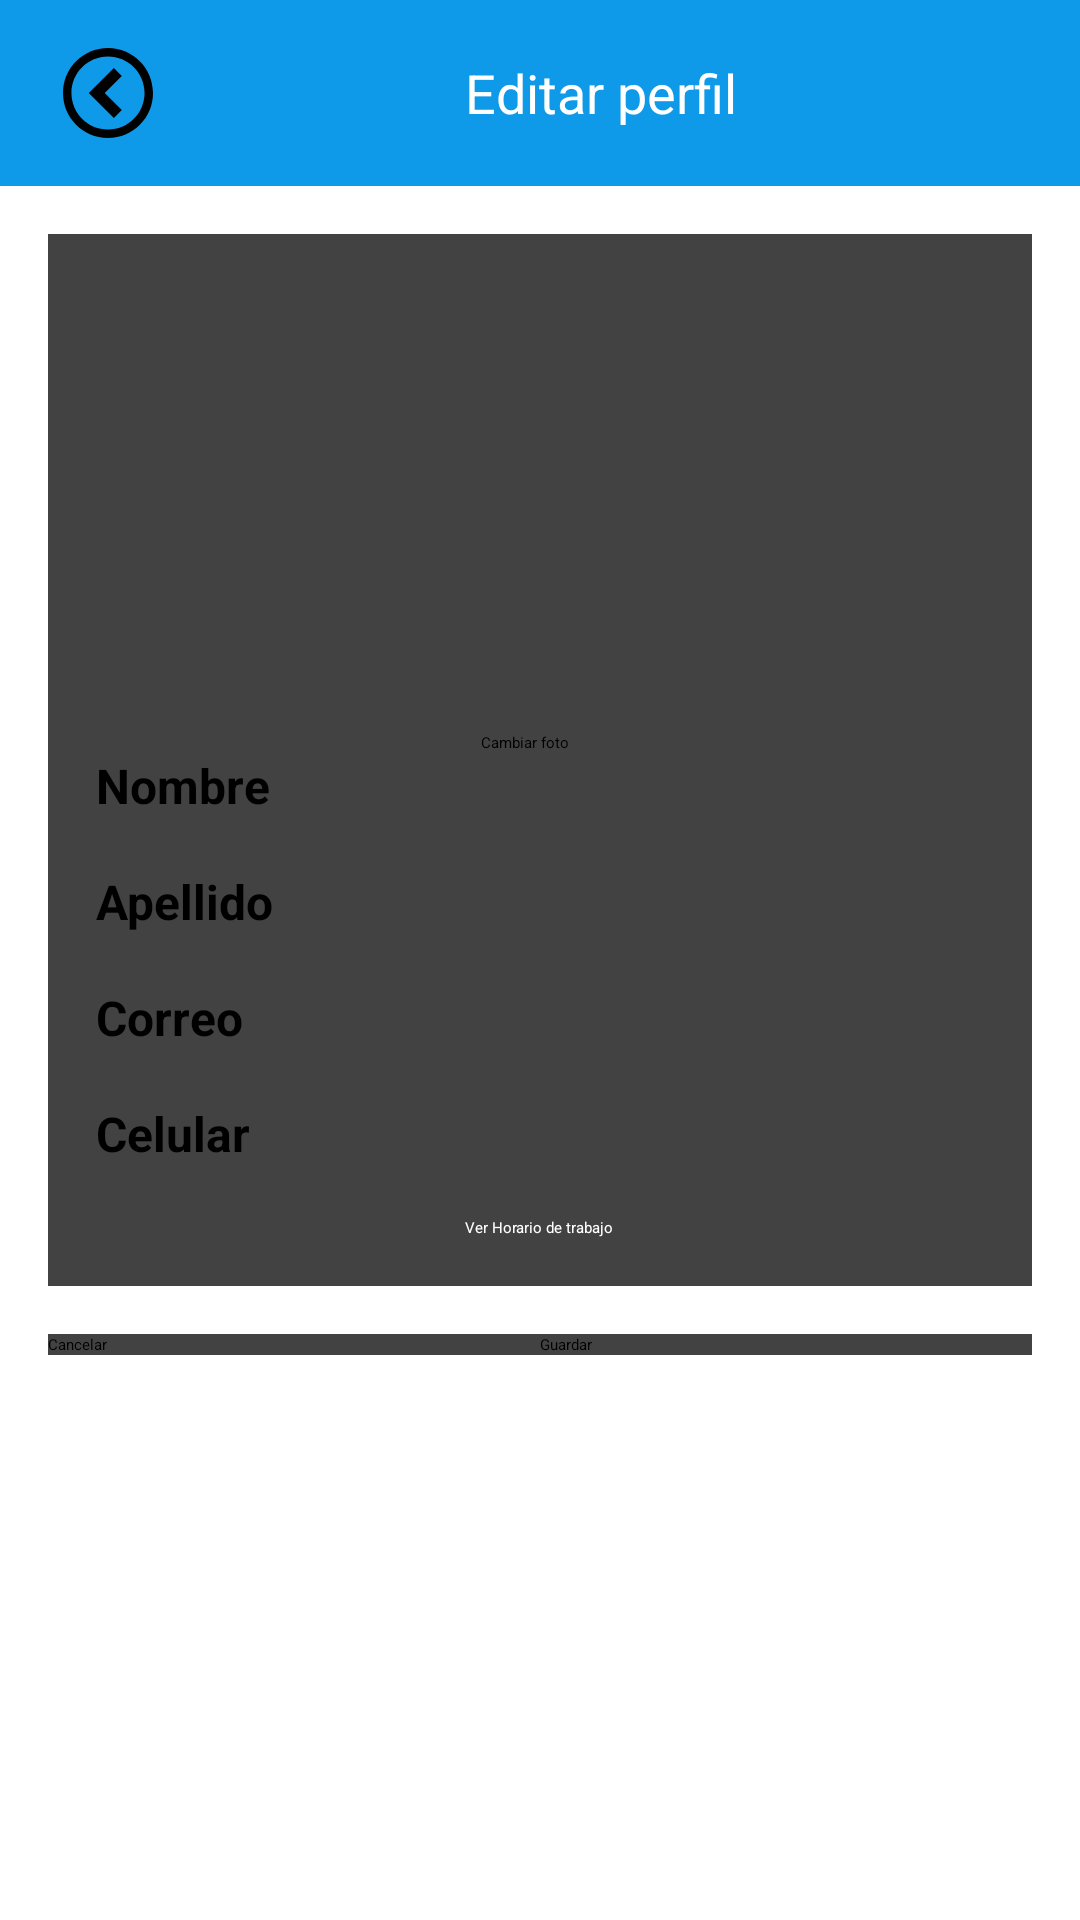

Here is an Android app screen rendered from its layout file. Give the layout XML and the strings, colors and styles it references.
<!-- AndroidManifest.xml: application theme Theme.MyApplication -->
<!-- res/layout/activity_editar_perfil.xml -->
<?xml version="1.0" encoding="utf-8"?>
<androidx.constraintlayout.widget.ConstraintLayout
    xmlns:android="http://schemas.android.com/apk/res/android"
    xmlns:app="http://schemas.android.com/apk/res-auto"
    xmlns:tools="http://schemas.android.com/tools"
    android:layout_width="match_parent"
    android:layout_height="match_parent"
    tools:context=".editar_perfilActivity">

    
    <LinearLayout
        android:id="@+id/rectangulo"
        android:layout_width="match_parent"
        android:layout_height="wrap_content"
        android:orientation="horizontal"
        android:background="#0E99E9"
        android:padding="16dp"
        app:layout_constraintTop_toTopOf="parent">

        <ImageView
            android:id="@+id/atras"
            android:layout_width="40dp"
            android:layout_height="30dp"
            android:src="@drawable/arrow_left" />

        <TextView
            android:layout_width="0dp"
            android:layout_height="wrap_content"
            android:layout_weight="1"
            android:text="Editar perfil"
            android:textColor="#FFFFFF"
            android:gravity="center"
            android:textSize="18sp"
            android:layout_gravity="center_vertical" />
    </LinearLayout>

    <androidx.cardview.widget.CardView
        android:id="@+id/cardViewFormulario"
        android:layout_width="match_parent"
        android:layout_height="wrap_content"
        app:layout_constraintTop_toBottomOf="@id/rectangulo"
        app:layout_constraintStart_toStartOf="parent"
        app:layout_constraintEnd_toEndOf="parent"
        android:layout_margin="16dp">

        <LinearLayout
            android:layout_width="match_parent"
            android:layout_height="wrap_content"
            android:orientation="vertical"
            android:padding="16dp">

            
            <LinearLayout
                android:id="@+id/images_btn"
                android:layout_width="match_parent"
                android:layout_height="wrap_content"
                android:gravity="center"
                android:orientation="vertical"
                android:visibility="visible">

                <androidx.cardview.widget.CardView
                    android:layout_width="150dp"
                    android:layout_height="150dp"
                    app:cardCornerRadius="70dp">

                    <ImageView
                        android:id="@+id/fotoEmpleado"
                        android:layout_width="match_parent"
                        android:layout_height="match_parent"
                        app:srcCompat="@android:drawable/sym_def_app_icon" />
                </androidx.cardview.widget.CardView>

                <LinearLayout
                    android:layout_width="match_parent"
                    android:layout_height="wrap_content"
                    android:gravity="center"
                    android:orientation="horizontal">

                    <Button
                        android:id="@+id/botonFoto"
                        android:layout_width="wrap_content"
                        android:layout_height="wrap_content"
                        android:text="Cambiar foto" />

                    <Space
                        android:layout_width="10dp"
                        android:layout_height="wrap_content" />

                </LinearLayout>

            </LinearLayout>

            <TextView
                android:id="@+id/textNombre"
                android:layout_width="match_parent"
                android:layout_height="wrap_content"
                android:text="Nombre"
                android:textSize="16sp"
                android:textStyle="bold"/>
            <EditText
                android:id="@+id/nombre"
                android:layout_width="match_parent"
                android:layout_height="wrap_content"
                android:ems="10"
                android:inputType="textPersonName" />
            <Space
                android:layout_width="match_parent"
                android:layout_height="10dp" />

            <TextView
                android:id="@+id/textApellido"
                android:layout_width="match_parent"
                android:layout_height="wrap_content"
                android:textSize="16sp"
                android:textStyle="bold"
                android:text="Apellido"/>
            <EditText
                android:id="@+id/apellido"
                android:layout_width="match_parent"
                android:layout_height="wrap_content"/>
            <Space
                android:layout_width="match_parent"
                android:layout_height="10dp" />

            <TextView
                android:id="@+id/textEmail"
                android:layout_width="match_parent"
                android:layout_height="wrap_content"
                android:textSize="16sp"
                android:textStyle="bold"
                android:text="Correo" />
            <EditText
                android:id="@+id/email"
                android:layout_width="match_parent"
                android:layout_height="wrap_content"/>
            <Space
                android:layout_width="match_parent"
                android:layout_height="10dp" />

            <TextView
                android:id="@+id/textCelular"
                android:layout_width="match_parent"
                android:layout_height="wrap_content"
                android:textSize="16sp"
                android:textStyle="bold"
                android:text="Celular" />
            <EditText
                android:id="@+id/telefono"
                android:layout_width="match_parent"
                android:layout_height="wrap_content"/>
            <Space
                android:layout_width="match_parent"
                android:layout_height="10dp" />
            <Button
                android:id="@+id/botonHorario"
                android:layout_width="wrap_content"
                android:textAlignment="center"
                android:layout_height="wrap_content"
                android:layout_gravity="center_horizontal|center_vertical"
                android:text="Ver Horario de trabajo"
                android:backgroundTint="#FF9800"
                android:textColor="#FFFFFF"/>

        </LinearLayout>
    </androidx.cardview.widget.CardView>

    
    <androidx.cardview.widget.CardView
        android:id="@+id/cardViewBotones"
        android:layout_width="match_parent"
        android:layout_height="wrap_content"
        app:layout_constraintTop_toBottomOf="@id/cardViewFormulario"
        app:layout_constraintStart_toStartOf="parent"
        app:layout_constraintEnd_toEndOf="parent"
        android:layout_margin="16dp">

        <LinearLayout
            android:layout_width="match_parent"
            android:layout_height="wrap_content"
            android:orientation="horizontal">

            <Button
                android:id="@+id/botonCancelar"
                android:layout_width="0dp"
                android:layout_height="wrap_content"
                android:layout_weight="1"
                android:backgroundTint="#E54D71"
                android:text="Cancelar" />

            <Button
                android:id="@+id/botonGuardar"
                android:layout_width="0dp"
                android:layout_height="wrap_content"
                android:layout_weight="1"
                android:backgroundTint="#40AD55"
                android:text="Guardar" />
        </LinearLayout>
    </androidx.cardview.widget.CardView>

</androidx.constraintlayout.widget.ConstraintLayout>
<!-- resources referenced by this layout -->
<resources>
  <!-- drawable arrow_left (drawable) -->
  <vector xmlns:android="http://schemas.android.com/apk/res/android"
      android:width="512dp"
      android:height="512dp"
      android:viewportWidth="512"
      android:viewportHeight="512">
    <path
        android:fillColor="#FF000000"
        android:pathData="M256,512c141.38,0 256,-114.61 256,-256s-114.61,-256 -256,-256 -256,114.61 -256,256 114.61,256 256,256zM256,48c114.88,0 208,93.13 208,208s-93.13,208 -208,208 -208,-93.13 -208,-208 93.13,-208 208,-208z"/>
    <path
        android:fillColor="#FF000000"
        android:pathData="M334.63,158.63l-45.26,-45.26 -142.63,142.63 142.63,142.63 45.25,-45.25 -97.37,-97.37z"/>
  </vector>
</resources>
